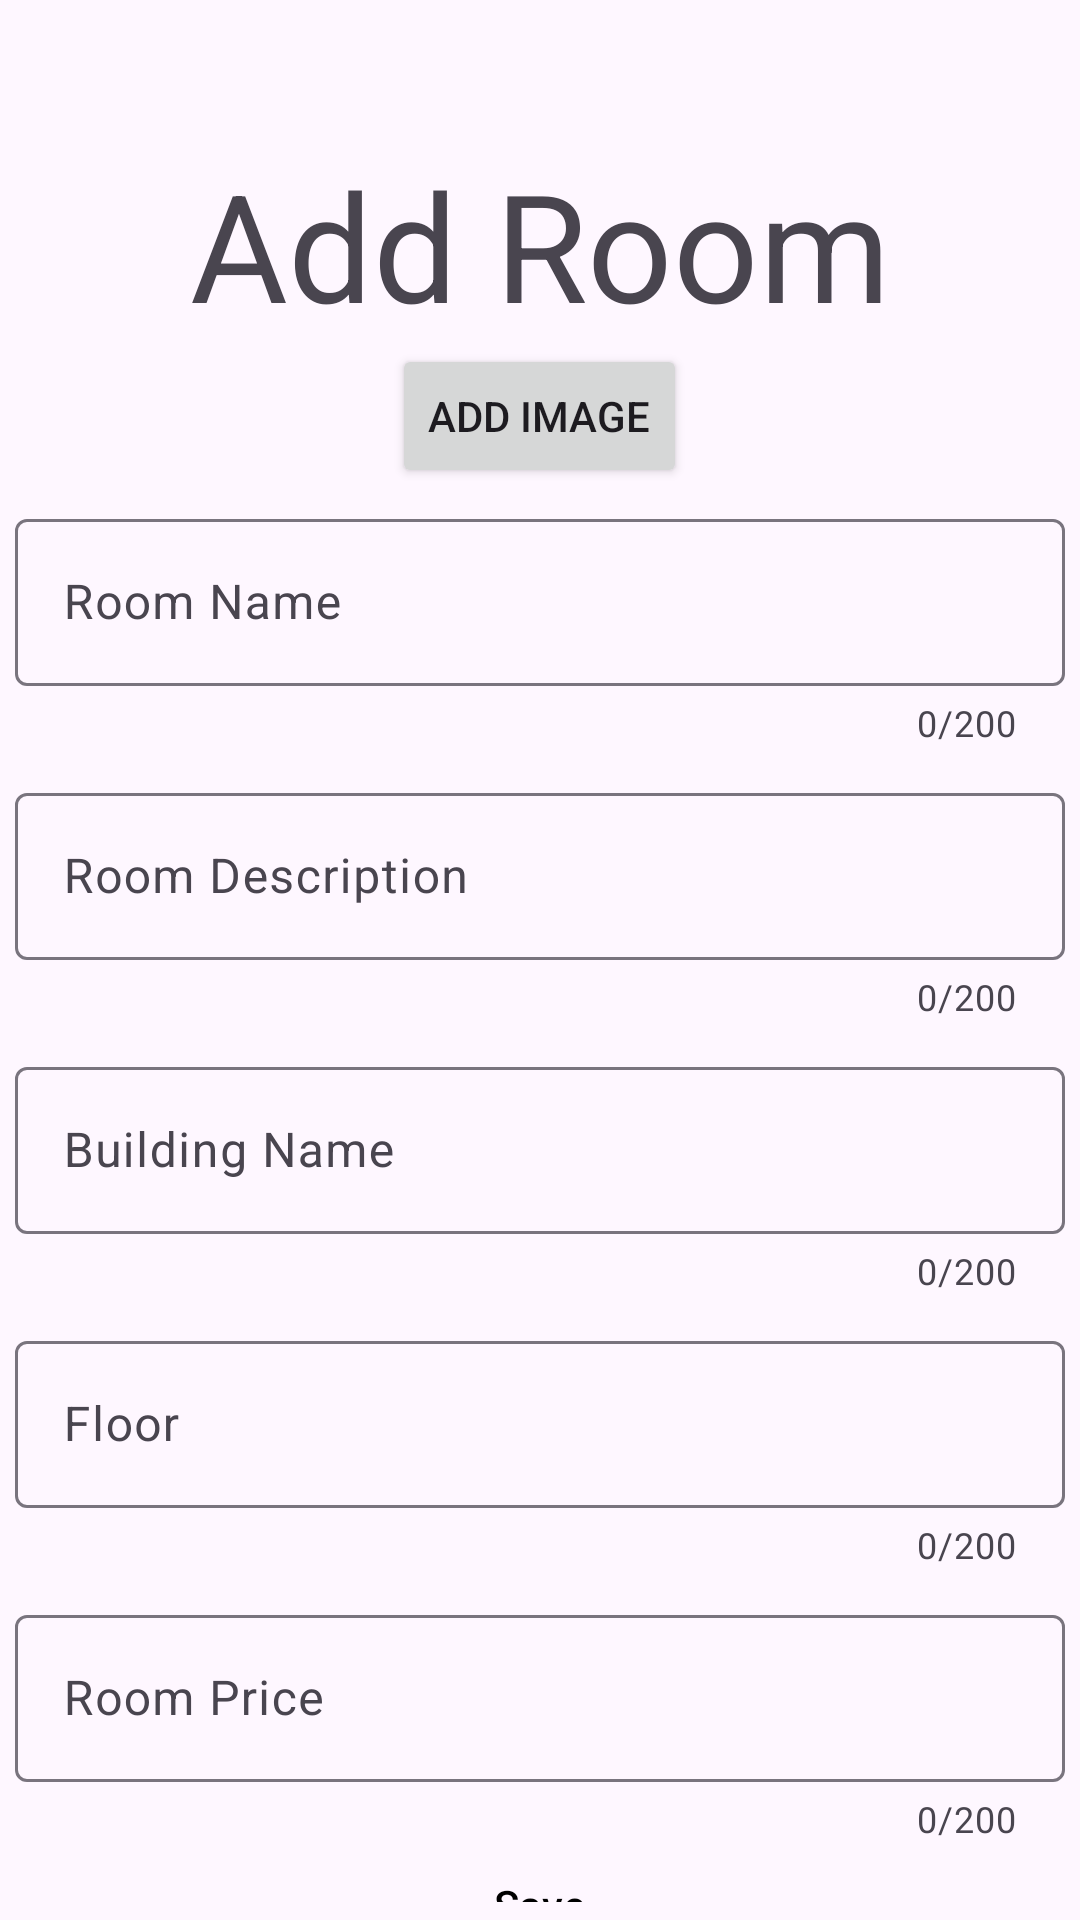

Reconstruct the res/layout file that produces this screen, plus the resources it refers to.
<!-- AndroidManifest.xml: application theme Theme.Hotelreservation -->
<!-- res/layout/activity_add_room.xml -->
<?xml version="1.0" encoding="utf-8"?>
<LinearLayout xmlns:android="http://schemas.android.com/apk/res/android"
    xmlns:app="http://schemas.android.com/apk/res-auto"
    xmlns:tools="http://schemas.android.com/tools"
    android:id="@+id/main"
    android:layout_width="match_parent"
    android:layout_height="match_parent"
    tools:context=".activities.AddRoomActivity"
    android:orientation="vertical"
 >
    <Button
        android:layout_width="wrap_content"
        android:layout_height="wrap_content"
        android:contentDescription="Back"
        style="@style/Widget.Material3.Button.IconButton.Filled.Tonal"
        app:icon="@drawable/arrow_back"
        app:iconTint="@color/black"
        android:gravity="center"
        android:id="@+id/backButton"
        />
    <TextView
        android:layout_width="match_parent"
        android:layout_height="wrap_content"
        android:text="Add Room"
        android:textSize="50sp"
        android:gravity="center"
        />

    <ScrollView
        android:layout_width="match_parent"
        android:layout_height="wrap_content"

        >
        <LinearLayout
            android:layout_width="match_parent"
            android:layout_height="wrap_content"
            android:orientation="vertical"
            >

            <LinearLayout
                android:layout_width="match_parent"
                android:layout_height="wrap_content"
                android:orientation="vertical"
                android:gravity="center">
                <ImageView
                    android:visibility="gone"
                    android:id="@+id/cameraImage"
                    android:layout_width="match_parent"
                    android:layout_height="100dp"
                    android:src="@drawable/ic_launcher_background"

                    />

                <Button
                    android:id="@+id/addImageButton"
                    android:layout_width="wrap_content"
                    android:layout_height="wrap_content"
                    android:text="Add Image"
                    />

            </LinearLayout>
            <com.google.android.material.textfield.TextInputLayout
                android:layout_width="match_parent"
                android:layout_height="wrap_content"
                android:layout_margin="5dp"
                android:hint="Room Name"
                app:endIconMode="clear_text"
                app:counterEnabled="true"
                app:counterMaxLength="200"
                app:errorEnabled="true"
                android:id="@+id/roomNameEditTextLayout"
                >
                <EditText
                    android:id="@+id/roomNameEditText"
                    android:layout_width="match_parent"
                    android:layout_height="match_parent"
                    android:autofillHints="name"
                    android:inputType="text"/>
            </com.google.android.material.textfield.TextInputLayout>


            <com.google.android.material.textfield.TextInputLayout
                android:layout_width="match_parent"
                android:layout_height="wrap_content"
                android:layout_margin="5dp"
                android:hint="Room Description"
                app:endIconMode="clear_text"
                app:counterEnabled="true"
                app:counterMaxLength="200"
                app:errorEnabled="true"
                android:id="@+id/roomDescriptionEditTextLayout"
                >
                <EditText
                    android:id="@+id/roomDescriptionEditText"
                    android:layout_width="match_parent"
                    android:layout_height="match_parent"
                    android:autofillHints="name"
                    android:inputType="text" />
            </com.google.android.material.textfield.TextInputLayout>
            <com.google.android.material.textfield.TextInputLayout
                android:layout_width="match_parent"
                android:layout_height="wrap_content"
                android:layout_margin="5dp"
                android:hint="Building Name"
                app:endIconMode="clear_text"
                app:counterEnabled="true"
                app:counterMaxLength="200"
                app:errorEnabled="true"
                android:id="@+id/roomBuildingNameEditTextLayout"
                >
                <EditText
                    android:id="@+id/roomBuildingNameEditText"
                    android:layout_width="match_parent"
                    android:layout_height="match_parent"
                    android:autofillHints="name"
                    android:inputType="text" />
            </com.google.android.material.textfield.TextInputLayout>
            <com.google.android.material.textfield.TextInputLayout
                android:layout_width="match_parent"
                android:layout_height="wrap_content"
                android:layout_margin="5dp"
                android:hint="Floor"
                app:endIconMode="clear_text"
                app:counterEnabled="true"
                app:counterMaxLength="200"
                app:errorEnabled="true"
                android:id="@+id/roomBuildingFloorEditTextLayout"
                >
                <EditText
                    android:id="@+id/roomBuildingFloorEditText"
                    android:layout_width="match_parent"
                    android:layout_height="match_parent"
                    android:autofillHints="name"
                    android:inputType="number" />
            </com.google.android.material.textfield.TextInputLayout>

            <com.google.android.material.textfield.TextInputLayout
                android:layout_width="match_parent"
                android:layout_height="wrap_content"
                android:layout_margin="5dp"
                android:hint="Room Price"
                app:endIconMode="clear_text"
                app:counterEnabled="true"
                app:counterMaxLength="200"
                app:errorEnabled="true"
                android:id="@+id/roomPriceEditTextLayout"
                >
                <EditText
                    android:id="@+id/roomPriceEditText"
                    android:layout_width="match_parent"
                    android:layout_height="match_parent"
                    android:autofillHints="name"
                    android:inputType="numberDecimal" />
            </com.google.android.material.textfield.TextInputLayout>



        </LinearLayout>

    </ScrollView>
    <Button
        android:id="@+id/saveAddRoomButton"
        android:layout_width="match_parent"
        android:layout_height="wrap_content"
        android:text="Save"
        style="@style/Widget.Material3.Button.ElevatedButton"
        android:textColor="@color/black"
        app:elevation="5dp"
        />
</LinearLayout>
<!-- resources referenced by this layout -->
<resources>
  <style name="Theme.Hotelreservation" parent="Base.Theme.Hotelreservation" />
  <style name="Base.Theme.Hotelreservation" parent="Theme.Material3.DayNight.NoActionBar">
          
          
  
          <item name="android:screenOrientation">portrait</item>
          <item name="android:windowIsTranslucent">true</item>
      </style>
  <!-- not gathered from this repository: default colours our renderer supplied (Android Studio template values) -->
  <color name="black">#FF000000</color>
</resources>
